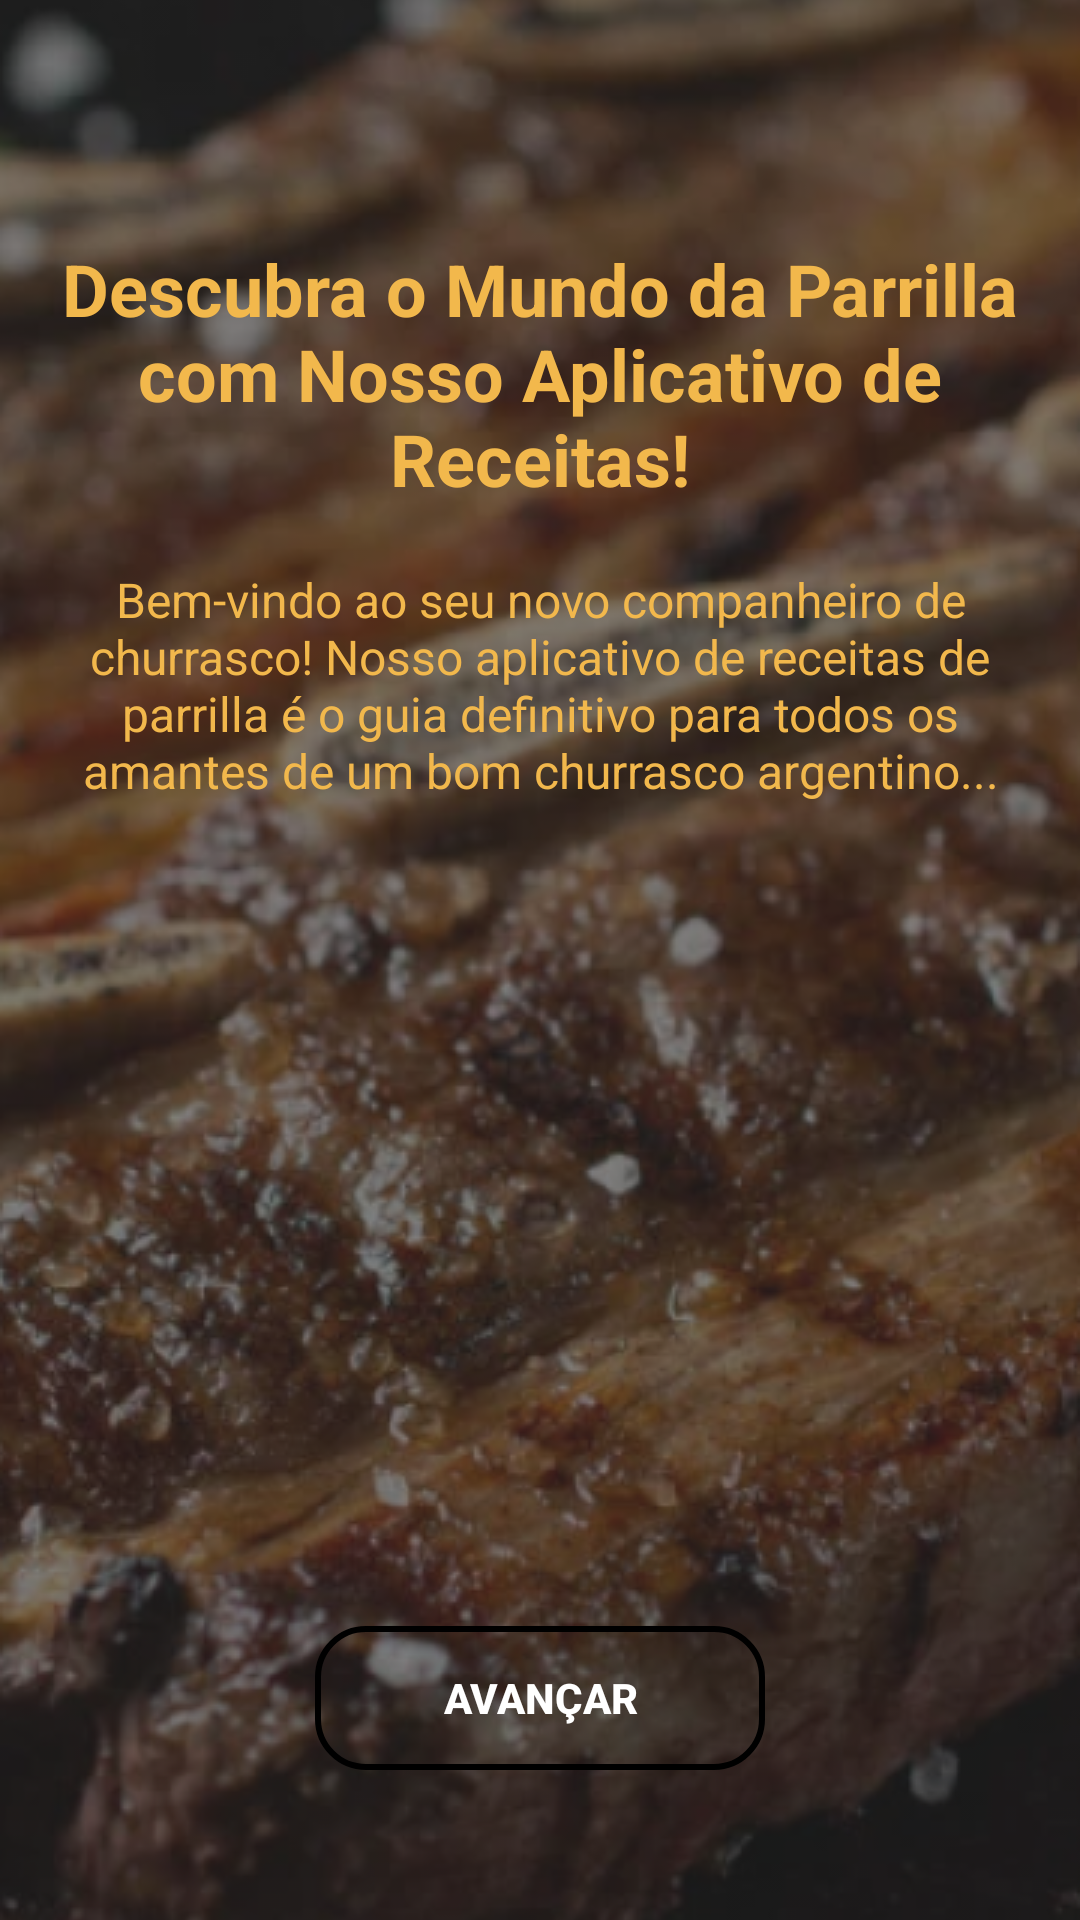

Reconstruct the res/layout file that produces this screen, plus the resources it refers to.
<!-- AndroidManifest.xml: application theme Theme.ProjectRecipes -->
<!-- res/layout/activity_details.xml -->
<?xml version="1.0" encoding="utf-8"?>
<androidx.constraintlayout.widget.ConstraintLayout xmlns:android="http://schemas.android.com/apk/res/android"
    xmlns:app="http://schemas.android.com/apk/res-auto"
    xmlns:tools="http://schemas.android.com/tools"
    android:id="@+id/main"
    android:layout_width="match_parent"
    android:layout_height="match_parent"
    tools:context=".Details.Details">

    <ImageView
        android:id="@+id/backgroundImage"
        android:layout_width="match_parent"
        android:layout_height="match_parent"
        android:scaleType="centerCrop"
        android:src="@drawable/image"
        android:alpha="0.8"/>

    <View
        android:layout_width="match_parent"
        android:layout_height="match_parent"
        android:background="#80000000" />

    <TextView
        android:id="@+id/titleText"
        android:layout_width="0dp"
        android:layout_height="wrap_content"
        android:text="Descubra o Mundo da Parrilla com Nosso Aplicativo de Receitas!"
        android:textSize="24sp"
        android:textStyle="bold"
        android:textColor="@color/orange"
        android:gravity="center"
        android:layout_marginStart="20dp"
        android:layout_marginEnd="20dp"
        android:layout_marginTop="80dp"
        app:layout_constraintTop_toTopOf="parent"
        app:layout_constraintStart_toStartOf="parent"
        app:layout_constraintEnd_toEndOf="parent"/>

    <TextView
        android:id="@+id/descriptionText"
        android:layout_width="0dp"
        android:layout_height="wrap_content"
        android:text="Bem-vindo ao seu novo companheiro de churrasco! Nosso aplicativo de receitas de parrilla é o guia definitivo para todos os amantes de um bom churrasco argentino..."
        android:textSize="16sp"
        android:textColor="@color/orange"
        android:gravity="center"
        android:layout_marginStart="20dp"
        android:layout_marginEnd="20dp"
        android:layout_marginTop="20dp"
        app:layout_constraintTop_toBottomOf="@id/titleText"
        app:layout_constraintStart_toStartOf="parent"
        app:layout_constraintEnd_toEndOf="parent"/>


    <Button
        android:id="@+id/nextButton"
        android:layout_width="150dp"
        android:layout_height="wrap_content"
        android:text="Avançar"
        android:textColor="@android:color/white"
        android:background="@drawable/rounded_button"
        android:layout_marginTop="30dp"
        android:layout_marginBottom="50dp"
        android:textStyle="bold"
        android:paddingLeft="20dp"
        android:paddingRight="20dp"
        app:layout_constraintBottom_toBottomOf="parent"
        app:layout_constraintStart_toStartOf="parent"
        app:layout_constraintEnd_toEndOf="parent"/>

</androidx.constraintlayout.widget.ConstraintLayout>
<!-- resources referenced by this layout -->
<resources>
  <color name="orange">#F2B84C</color>
  <!-- drawable image: png bitmap (drawable, 450601 bytes) -->
  <!-- drawable rounded_button (drawable) -->
  <?xml version="1.0" encoding="utf-8"?>
  <selector xmlns:android="http://schemas.android.com/apk/res/android">
      <item>
          <shape android:shape="rectangle">
              <solid android:color="@color/red" />
              <corners android:radius="16dp" />
  
              <stroke
                  android:width="2dp"
                  android:color="@color/red" />
  
              <padding
                  android:left="12dp"
                  android:top="8dp"
                  android:right="12dp"
                  android:bottom="8dp" />
          </shape>
      </item>
  </selector>
  <style name="Theme.ProjectRecipes" parent="android:Theme.Material.Light.NoActionBar" />
</resources>
